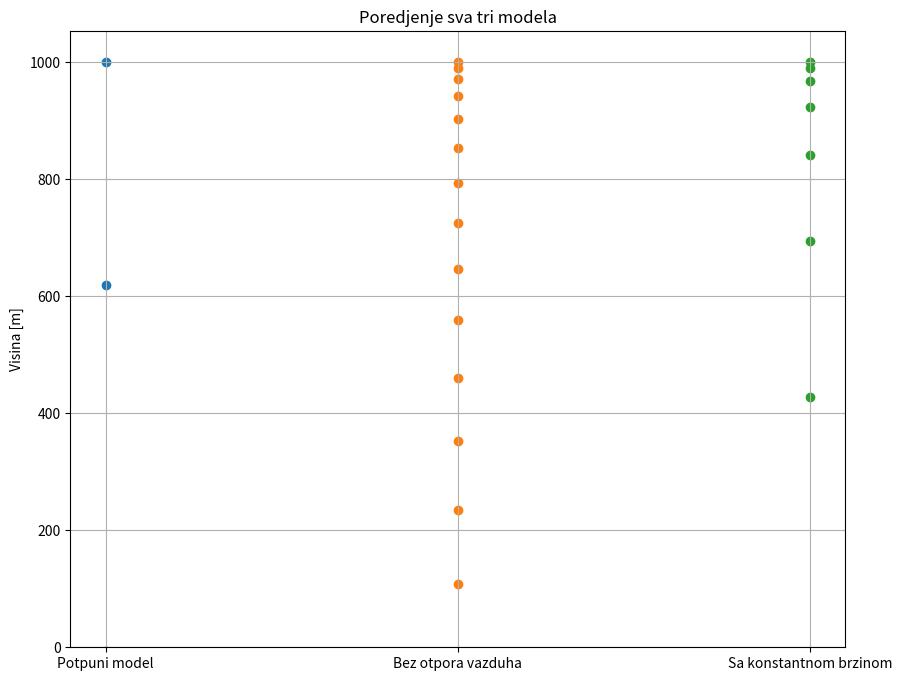

Python code for this plot:
import numpy as np
import matplotlib.pyplot as plt
from pylab import *

# BEZ OTPORA
g = 9.81   
m = 5.24e-7  #  masa kapljice
kv = 0  # NEMA OTPORA!

# pocetni uslovi
h = 1000 #m
v = 0
t = 0

dt = 1

H1 = []

while h > 0:
    h += v * dt # staro v OJLEROVA METODA
    g += - (kv/m)*v # ovo ce uvek biti nula! tj g je const
    v -= g * dt # novo v
    t += dt

    H1.append(h)

# CONST BRZINA
kv = 1.85e-7
t = 0
v = 0
h = 1000

H2 = []
while h > 0:
    h += v*dt
    g += -(kv/m)*v
    v -= g*dt
    t += dt

    H2.append(h)

# POTPUNI MODEL
v0 = 0.0
h = 1000

v = []
a = []

v.append(v0)

H3 = []

while h > 0:
    h += v[-1]*dt  
    a.append(-g - (kv/m)*v[-1])
    v.append(v[-1] + a[-1]*dt)

    H3.append(h)

plt.figure(figsize=(10, 8))

plt.scatter(np.ones_like(H3), H3)
plt.scatter(2*np.ones_like(H1), H1)
plt.scatter(3*np.ones_like(H2), H2)

plt.title('Poredjenje sva tri modela')
plt.ylabel('Visina [m]')
plt.ylim(0)
plt.xticks([1, 2, 3], ['Potpuni model', 'Bez otpora vazduha', 'Sa konstantnom brzinom'])
plt.grid(True)
plt.show()